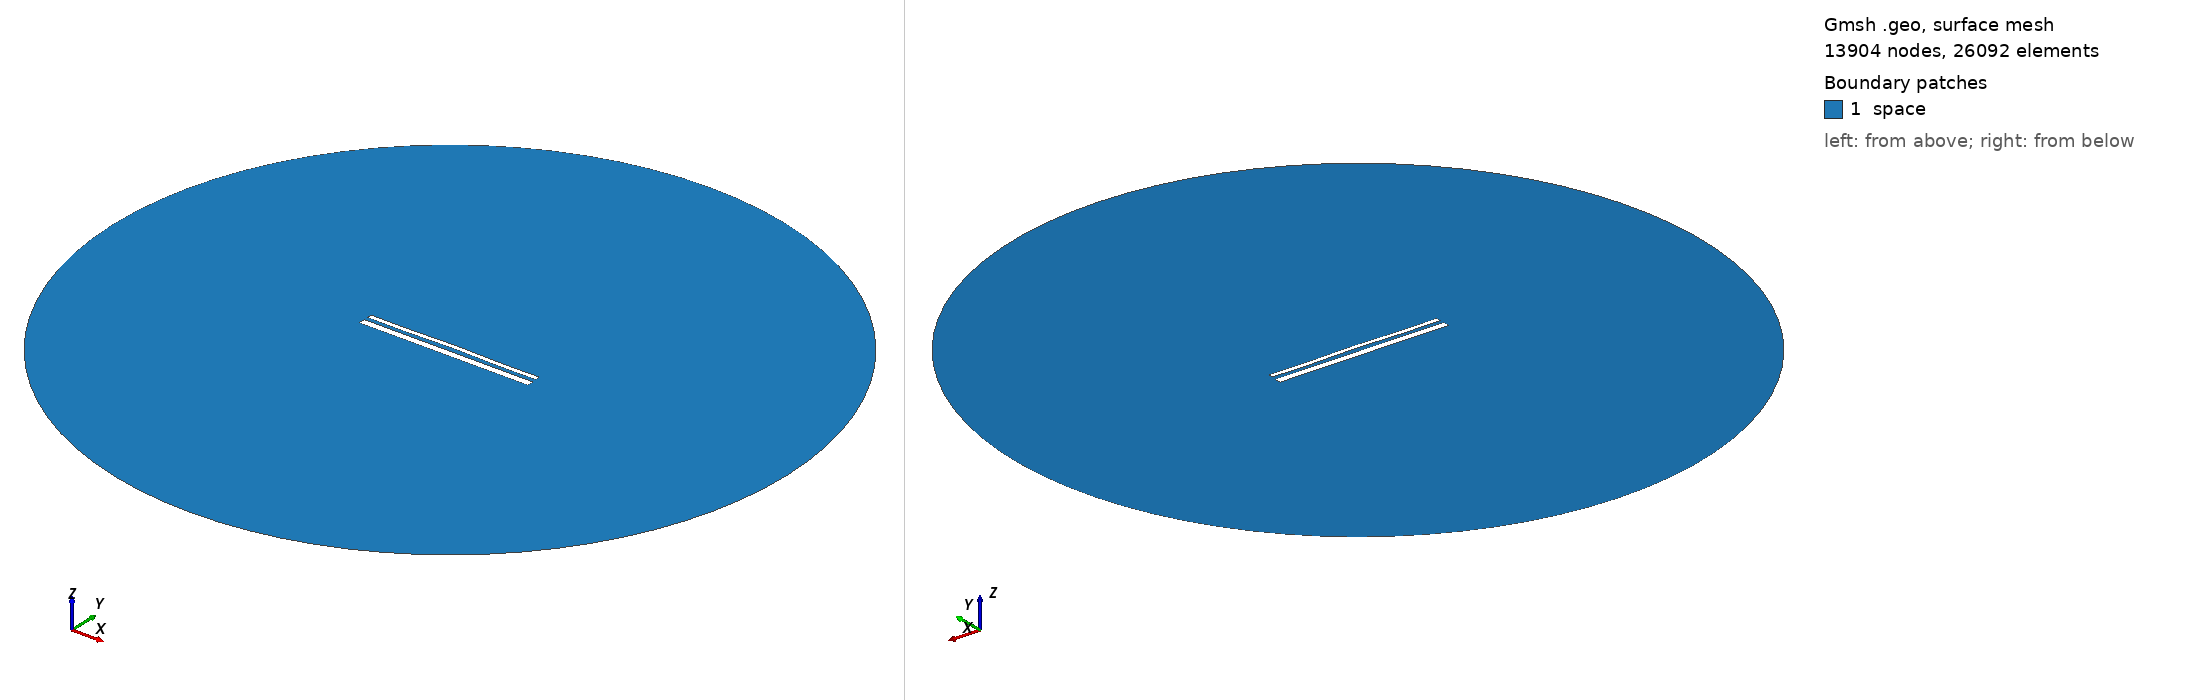

Gmsh geometry script, surface-meshed: 13904 nodes, 26092 surface elements. Boundary patches (legend numbers): 1 space. Left view from above one corner, right view from below the opposite corner. Legend entries are the model's physical surfaces. The drawing asked Gmsh for element sizes between 1% and 20% of the model's largest extent; the script's own settings can give other sizes.

=== 14236.geo (drawn) ===
//---------------------------------------
// Geometry kernel
//---------------------------------------

SetFactory("OpenCASCADE");



//---------------------------------------
// Parameters of the geometry
//---------------------------------------

// Overetch of the upper plate
overetch = 0.5;

// Distance between the plates
distance = 2.0;

// Discretization over the x axis (for the deformation)
nx = 50; 

// Length of the plate
L = 100 - overetch; 

// Number of modes
n = 4; 

// 1st mode coefficient
coeff(1) = 0.07499999999999998;
beta(1) = 0.596864 * 3.1415926535 / L;

// 2nd mode coefficient
coeff(2) = 0.15;
beta(2) = 1.49418 * 3.1415926535 / L;

// 3rd mode coefficient
coeff(3) = 0.0;
beta(3) = 2.50025 * 3.1415926535 / L;

// 4th mode coefficient
coeff(4) = -0.15;
beta(4) = 3.49999 * 3.1415926535 / L;



//---------------------------------------
// Upper plate (deformed rectangle)
//---------------------------------------

// Coordiantes of the upper plate
xmin = -50;
xmax = 50 - overetch;

// Height of the upper plate
yheight = 4 - 2 * overetch;

// Indexes of the points
UpperID[] = {};
LowerID[] = {};
LeftID[] = {};
RightID[] = {};

// Point index
p = 1;

// Horizontal edges
For i In {1:nx}
    x = xmin + (i-1)*(xmax - xmin)/(nx-1);

    y_bottom = distance / 2 + overetch;
    For j In {1:n}
        C = (Cosh(beta(j)*L) + Cos(beta(j)*L)) / (Sinh(beta(j)*L) + Sin(beta(j)*L));
        y_bottom  = y_bottom + coeff(j) * (Cosh(beta(j)*(x+50)) - Cos(beta(j)*(x+50)) - C * (Sinh(beta(j)*(x+50)) - Sin(beta(j)*(x+50))));
    EndFor

    y_top = y_bottom + yheight;

    Point(p) = {x, y_top, 0, 1.0};
    UpperID[i] = p;
    p = p + 1;

    Point(p) = {x, y_bottom, 0, 1.0};
    LowerID[i] = p;
    p = p + 1;
EndFor

// Create point lists
UpperPts[] = {}; LowerPts[] = {};
For i In {1:nx}
  UpperPts[] += {UpperID[i]};
  LowerPts[] += {LowerID[i]};
EndFor

// Build splines
Spline(1) = {UpperPts[]};
Spline(2) = {LowerPts[]};
Line(3) = {LowerPts[nx-1], UpperPts[nx-1]};
Line(4) = {LowerPts[0], UpperPts[0]};

// Build the plane surface
Curve Loop(1) = {2, 3, -1, -4};
Plane Surface(1) = {1};



//---------------------------------------
// Lower plate (rectangle)
//---------------------------------------

// Vertices
Point(1001) = {-50, -1, 0, 1.0};
Point(1002) = { 50, -1, 0, 1.0};
Point(1003) = { 50,  -5, 0, 1.0};
Point(1004) = {-50,  -5, 0, 1.0};

// Edges
Line(5) = {1001, 1002};
Line(6) = {1002, 1003};
Line(7) = {1003, 1004};
Line(8) = {1004, 1001};

// Plane surface
Line Loop(2) = {5, 6, 7, 8};
Plane Surface(2) = {2}; 



//---------------------------------------
// Outer (fictious) boundary
//---------------------------------------

// Points
Point(1005) = {0, 0, 0};       // Center
Point(1006) = {200, 0, 0};     // Start point
Point(1007) = {0, 200, 0};     // 90 degrees
Point(1008) = {-200, 0, 0};    // 180 degrees
Point(1009) = {0, -200, 0};    // 270 degrees

// Circle arcs (each needs start, center, end)
Circle(9) = {1006, 1005, 1007};
Circle(10) = {1007, 1005, 1008};
Circle(11) = {1008, 1005, 1009};
Circle(12) = {1009, 1005, 1006};

// Plane surface for the entire domain
Curve Loop(3) = {9, 10, 11, 12};
Surface(3) = {3};

// Subtract the plates from the whole domain to obtain the actual domain where we want to solve the equations
BooleanDifference{ Surface{3}; Delete; }{ Surface{1}; Surface{2}; Delete; }




//---------------------------------------
// Transfinite Lines/Curves
//---------------------------------------

// Set the number of points on the boundaries
r = 7;

// Plates
Transfinite Curve {1, 2} = 50*r Using Progression 1;
Transfinite Curve {3, 4} = 2*r Using Progression 1;
Transfinite Line {5, 7} = 50*r Using Progression 1;
Transfinite Line {6, 8} = 2*r Using Progression 1;

// Outer boundary
Transfinite Line {9, 10, 11, 12} = 20 Using Progression 1;



//---------------------------------------
// Physical groups
//---------------------------------------                

// Physical curves (boundaries)
Physical Line("force_segment", 10) = {2};
Physical Line("upper_plate", 11) = {1, 3, 4};
Physical Line("lower_plate", 12) = {5, 6, 7, 8};
Physical Line("boundary", 20) = {9, 10, 11, 12};

// Physical Surfaces
Physical Surface("space", 30) = {3};



//---------------------------------------
// 6. Generate the Mesh
//---------------------------------------

// 2D mesh generation
Mesh 2;
